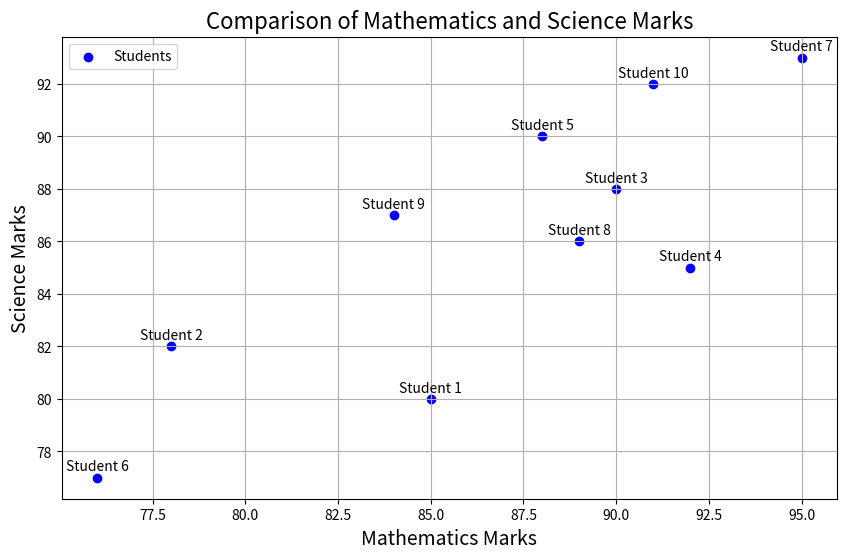

Write Python code to recreate this figure.
import matplotlib.pyplot as plt

students = ['Student 1', 'Student 2', 'Student 3', 'Student 4', 'Student 5',
            'Student 6', 'Student 7', 'Student 8', 'Student 9', 'Student 10']
math_marks = [85, 78, 90, 92, 88, 76, 95, 89, 84, 91]
science_marks = [80, 82, 88, 85, 90, 77, 93, 86, 87, 92]

plt.figure(figsize=(10, 6))
plt.scatter(math_marks, science_marks, color='blue', marker='o')

plt.title("Comparison of Mathematics and Science Marks", fontsize=16)
plt.xlabel("Mathematics Marks", fontsize=14)
plt.ylabel("Science Marks", fontsize=14)
for i, student in enumerate(students):
    plt.annotate(student, (math_marks[i], science_marks[i]), textcoords="offset points", xytext=(0, 5), ha='center')
plt.grid()
plt.legend(['Students'])
plt.show()
